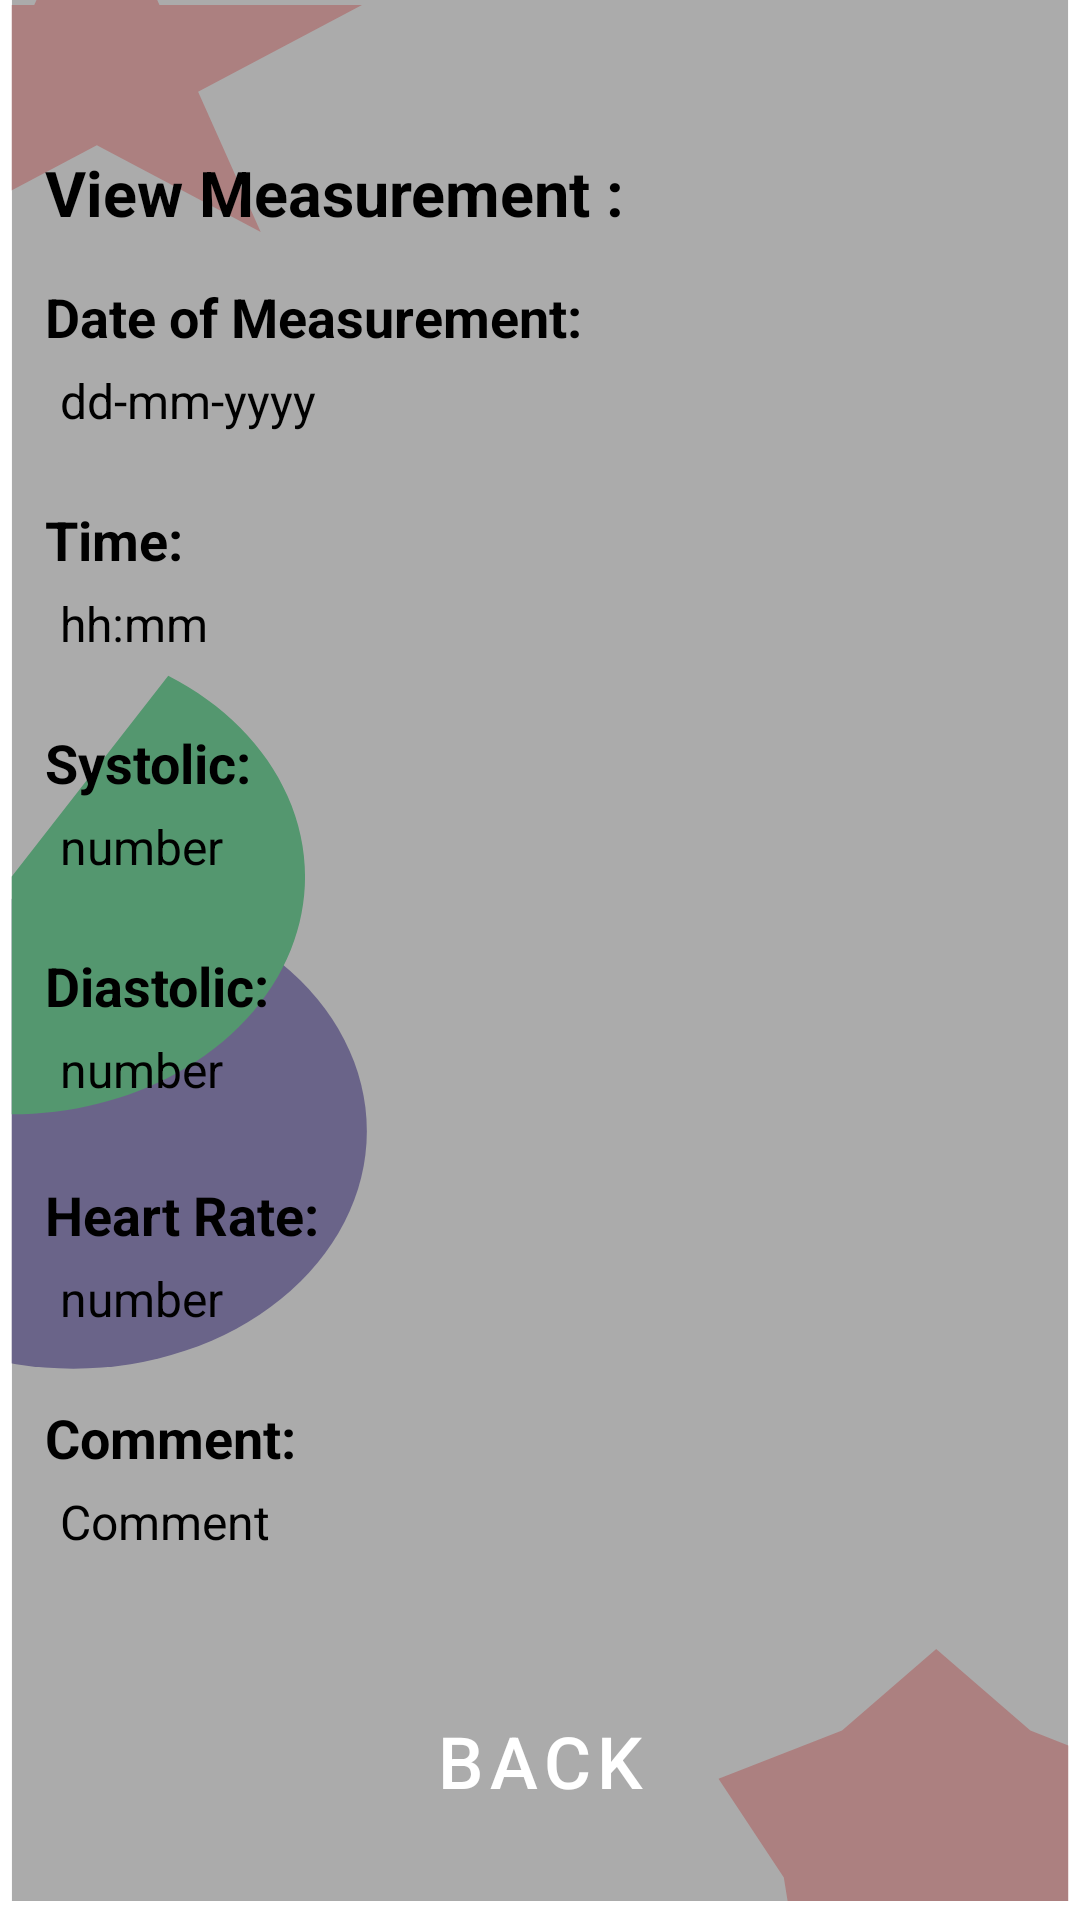

The Android layout XML behind this screen, and the referenced resources:
<!-- AndroidManifest.xml: application theme Theme.CardiacMonitor -->
<!-- res/layout/activity_view_details.xml -->
<?xml version="1.0" encoding="utf-8"?>
<androidx.constraintlayout.widget.ConstraintLayout xmlns:android="http://schemas.android.com/apk/res/android"
    xmlns:app="http://schemas.android.com/apk/res-auto"
    xmlns:tools="http://schemas.android.com/tools"
    android:layout_width="match_parent"
    android:background="@drawable/ic_app_background"
    android:layout_height="match_parent"
    tools:context=".ViewDetails">

        <TextView
            android:id="@+id/Header"
            android:textStyle="bold"
            android:layout_width="wrap_content"
            android:layout_height="wrap_content"
            android:layout_marginStart="15dp"
            android:layout_marginEnd="15dp"
            android:layout_marginTop="50dp"
            android:text="View Measurement :"
            android:textColor="@color/black"
            android:textSize="21sp"
            app:layout_constraintStart_toStartOf="parent"
            app:layout_constraintTop_toTopOf="parent" />


        <ImageView
            android:id="@+id/editButton"
            android:layout_width="36dp"
            android:layout_height="36dp"
            android:layout_alignParentRight="true"
            android:layout_marginStart="140dp"
            android:background="@drawable/ic_edit"
            app:layout_constraintStart_toEndOf="@+id/Header"
            tools:layout_editor_absoluteY="42dp"
            tools:ignore="MissingConstraints" />

        <TextView
            android:id="@+id/Date"
            android:layout_width="wrap_content"
            android:layout_height="wrap_content"
            android:layout_marginTop="15dp"
            android:text="Date of Measurement: "
            android:textColor="@color/black"
            android:textSize="18sp"
            android:textStyle="bold"
            app:layout_constraintStart_toStartOf="@+id/Header"
            app:layout_constraintTop_toBottomOf="@+id/Header" />

        <TextView
            android:id="@+id/vdateValue"
            android:layout_width="wrap_content"
            android:layout_height="wrap_content"
            android:layout_marginLeft="5dp"
            android:layout_marginTop="5dp"
            android:text="dd-mm-yyyy"
            android:textColor="@color/black"
            android:textSize="16sp"
            app:layout_constraintStart_toStartOf="@+id/Header"
            app:layout_constraintTop_toBottomOf="@+id/Date" />

        <TextView
            android:id="@+id/Time"
            android:layout_width="wrap_content"
            android:layout_height="wrap_content"
            android:textStyle="bold"
            android:layout_marginTop="50dp"
            android:text="Time:"
            android:textColor="@color/black"
            android:textSize="18sp"
            app:layout_constraintStart_toStartOf="@+id/Header"
            app:layout_constraintTop_toBottomOf="@+id/Date" />

        <TextView
            android:id="@+id/vtimeValue"
            android:layout_width="wrap_content"
            android:layout_height="wrap_content"
            android:layout_marginLeft="5dp"
            android:layout_marginTop="5dp"
            android:text="hh:mm"
            android:textColor="@color/black"
            android:textSize="16sp"
            app:layout_constraintStart_toStartOf="@+id/Header"
            app:layout_constraintTop_toBottomOf="@+id/Time" />

        <TextView
            android:id="@+id/Systolic"
            android:layout_width="wrap_content"
            android:layout_height="wrap_content"
            android:textStyle="bold"
            android:layout_marginTop="50dp"
            android:text="Systolic:"
            android:textColor="@color/black"
            android:textSize="18sp"
            app:layout_constraintStart_toStartOf="@+id/Header"
            app:layout_constraintTop_toBottomOf="@+id/Time" />

        <TextView
            android:id="@+id/vsystolicValue"
            android:layout_width="wrap_content"
            android:layout_height="wrap_content"
            android:layout_marginLeft="5dp"
            android:layout_marginTop="5dp"
            android:text="number"
            android:textColor="@color/black"
            android:textSize="16sp"
            app:layout_constraintStart_toStartOf="@+id/Header"
            app:layout_constraintTop_toBottomOf="@+id/Systolic" />

        <TextView
            android:id="@+id/Diastolic"
            android:layout_width="wrap_content"
            android:layout_height="wrap_content"
            android:textStyle="bold"

            android:layout_marginTop="50dp"
            android:text="Diastolic:"
            android:textColor="@color/black"
            android:textSize="18sp"
            app:layout_constraintStart_toStartOf="@+id/Header"
            app:layout_constraintTop_toBottomOf="@+id/Systolic" />

        <TextView
            android:id="@+id/vdiastolicValue"
            android:layout_width="wrap_content"
            android:layout_height="wrap_content"
            android:layout_marginLeft="5dp"
            android:layout_marginTop="5dp"
            android:text="number"
            android:textColor="@color/black"
            android:textSize="16sp"
            app:layout_constraintStart_toStartOf="@+id/Header"
            app:layout_constraintTop_toBottomOf="@+id/Diastolic" />

        <TextView
            android:id="@+id/vHeartRate"
            android:layout_width="wrap_content"
            android:layout_height="wrap_content"
            android:layout_marginTop="52dp"
            android:text="Heart Rate:"
            android:textColor="@color/black"
            android:textStyle="bold"
            android:textSize="18sp"
            app:layout_constraintStart_toStartOf="@+id/Header"
            app:layout_constraintTop_toBottomOf="@+id/Diastolic" />

        <TextView
            android:id="@+id/vheartRateValue"
            android:layout_width="wrap_content"
            android:layout_height="wrap_content"
            android:text="number"
            android:layout_marginLeft="5dp"
            android:layout_marginTop="5dp"
            android:textColor="@color/black"
            android:textSize="16sp"
            app:layout_constraintStart_toStartOf="@+id/Header"
            app:layout_constraintTop_toBottomOf="@+id/vHeartRate" />
        <TextView
            android:id="@+id/vComment"
            android:layout_width="wrap_content"
            android:layout_height="wrap_content"
            android:layout_marginTop="50dp"
            android:textStyle="bold"
            android:text="Comment:"
            android:textColor="@color/black"
            android:textSize="18sp"
            app:layout_constraintStart_toStartOf="@+id/Header"
            app:layout_constraintTop_toBottomOf="@+id/vHeartRate" />

        <TextView
            android:id="@+id/commentValue"
            android:layout_width="wrap_content"
            android:layout_height="wrap_content"
            android:layout_marginLeft="5dp"
            android:layout_marginTop="5dp"
            android:maxLines="5"
            android:text="Comment"
            android:textColor="@color/black"
            android:textSize="16sp"
            app:layout_constraintStart_toStartOf="@+id/Header"
            app:layout_constraintTop_toBottomOf="@+id/vComment" />
        <FrameLayout
            android:id="@+id/backFrameLayout"
            android:layout_width="wrap_content"
            android:layout_height="wrap_content"
            android:background="@drawable/button_background"
            app:layout_constraintEnd_toEndOf="parent"
            app:layout_constraintStart_toStartOf="parent"
            app:layout_constraintBottom_toBottomOf="parent"
            android:backgroundTint="@color/design_default_color_error"
            android:layout_marginBottom="27dp"
            tools:ignore="MissingConstraints">

                <Button
                    android:id="@+id/backButton"
                    android:layout_width="fill_parent"
                    android:layout_height="match_parent"
                    android:background="?android:attr/selectableItemBackground"
                    android:text="Back"
                    android:textSize="24sp" />
        </FrameLayout>
    </androidx.constraintlayout.widget.ConstraintLayout>
<!-- resources referenced by this layout -->
<resources>
  <color name="black">#FF000000</color>
  <!-- drawable ic_app_background (drawable) -->
  <vector xmlns:android="http://schemas.android.com/apk/res/android"
      android:width="368dp"
      android:height="808dp"
      android:viewportWidth="368"
      android:viewportHeight="808">
    <group>
      <clip-path
          android:pathData="M4,0h360v800h-360z"/>
      <path
          android:pathData="M4,0h360v800h-360z"
          android:fillColor="#ABABAB"/>
      <path
          android:pathData="M25,476m-100,0a100,100 0,1 1,200 0a100,100 0,1 1,-200 0"
          android:fillColor="#615B84"
          android:fillAlpha="0.88"/>
      <path
          android:pathData="M33,-57L54.33,2.08H123.35L67.51,38.59L88.84,97.67L33,61.16L-22.84,97.67L-1.51,38.59L-57.35,2.08H11.67L33,-57Z"
          android:fillColor="#AD6464"
          android:fillAlpha="0.6"/>
      <path
          android:pathData="M319,694L351.09,728.26L393.18,748.59L370.93,790.09L364.85,836.91L319,828.3L273.15,836.91L267.07,790.09L244.82,748.59L286.91,728.26L319,694Z"
          android:fillColor="#AD6464"
          android:fillAlpha="0.6"/>
      <path
          android:pathData="M57.33,284.39C76.12,296.25 90.43,314.04 97.98,334.94C105.54,355.84 105.92,378.66 99.07,399.8C92.21,420.94 78.51,439.19 60.12,451.67C41.73,464.16 19.71,470.16 -2.46,468.74C-24.64,467.31 -45.71,458.54 -62.35,443.81C-78.99,429.08 -90.25,409.22 -94.34,387.38C-98.44,365.54 -95.14,342.95 -84.97,323.19C-74.81,303.43 -58.35,287.62 -38.19,278.25L3.94,368.94L57.33,284.39Z"
          android:fillColor="#54976F"/>
    </group>
  </vector>
  <style name="Theme.CardiacMonitor" parent="Theme.MaterialComponents.DayNight.DarkActionBar">
          
          <item name="colorPrimary">@color/purple_500</item>
          <item name="colorPrimaryVariant">@color/purple_700</item>
          <item name="colorOnPrimary">@color/white</item>
          
          <item name="colorSecondary">@color/teal_200</item>
          <item name="colorSecondaryVariant">@color/teal_700</item>
          <item name="colorOnSecondary">@color/black</item>
          
          <item name="android:statusBarColor" tools:targetApi="l">?attr/colorPrimaryVariant</item>
          
      </style>
  <color name="purple_500">#FF6200EE</color>
  <color name="purple_700">#FF3700B3</color>
  <color name="white">#FFFFFFFF</color>
  <color name="teal_200">#FF03DAC5</color>
  <color name="teal_700">#FF018786</color>
</resources>
